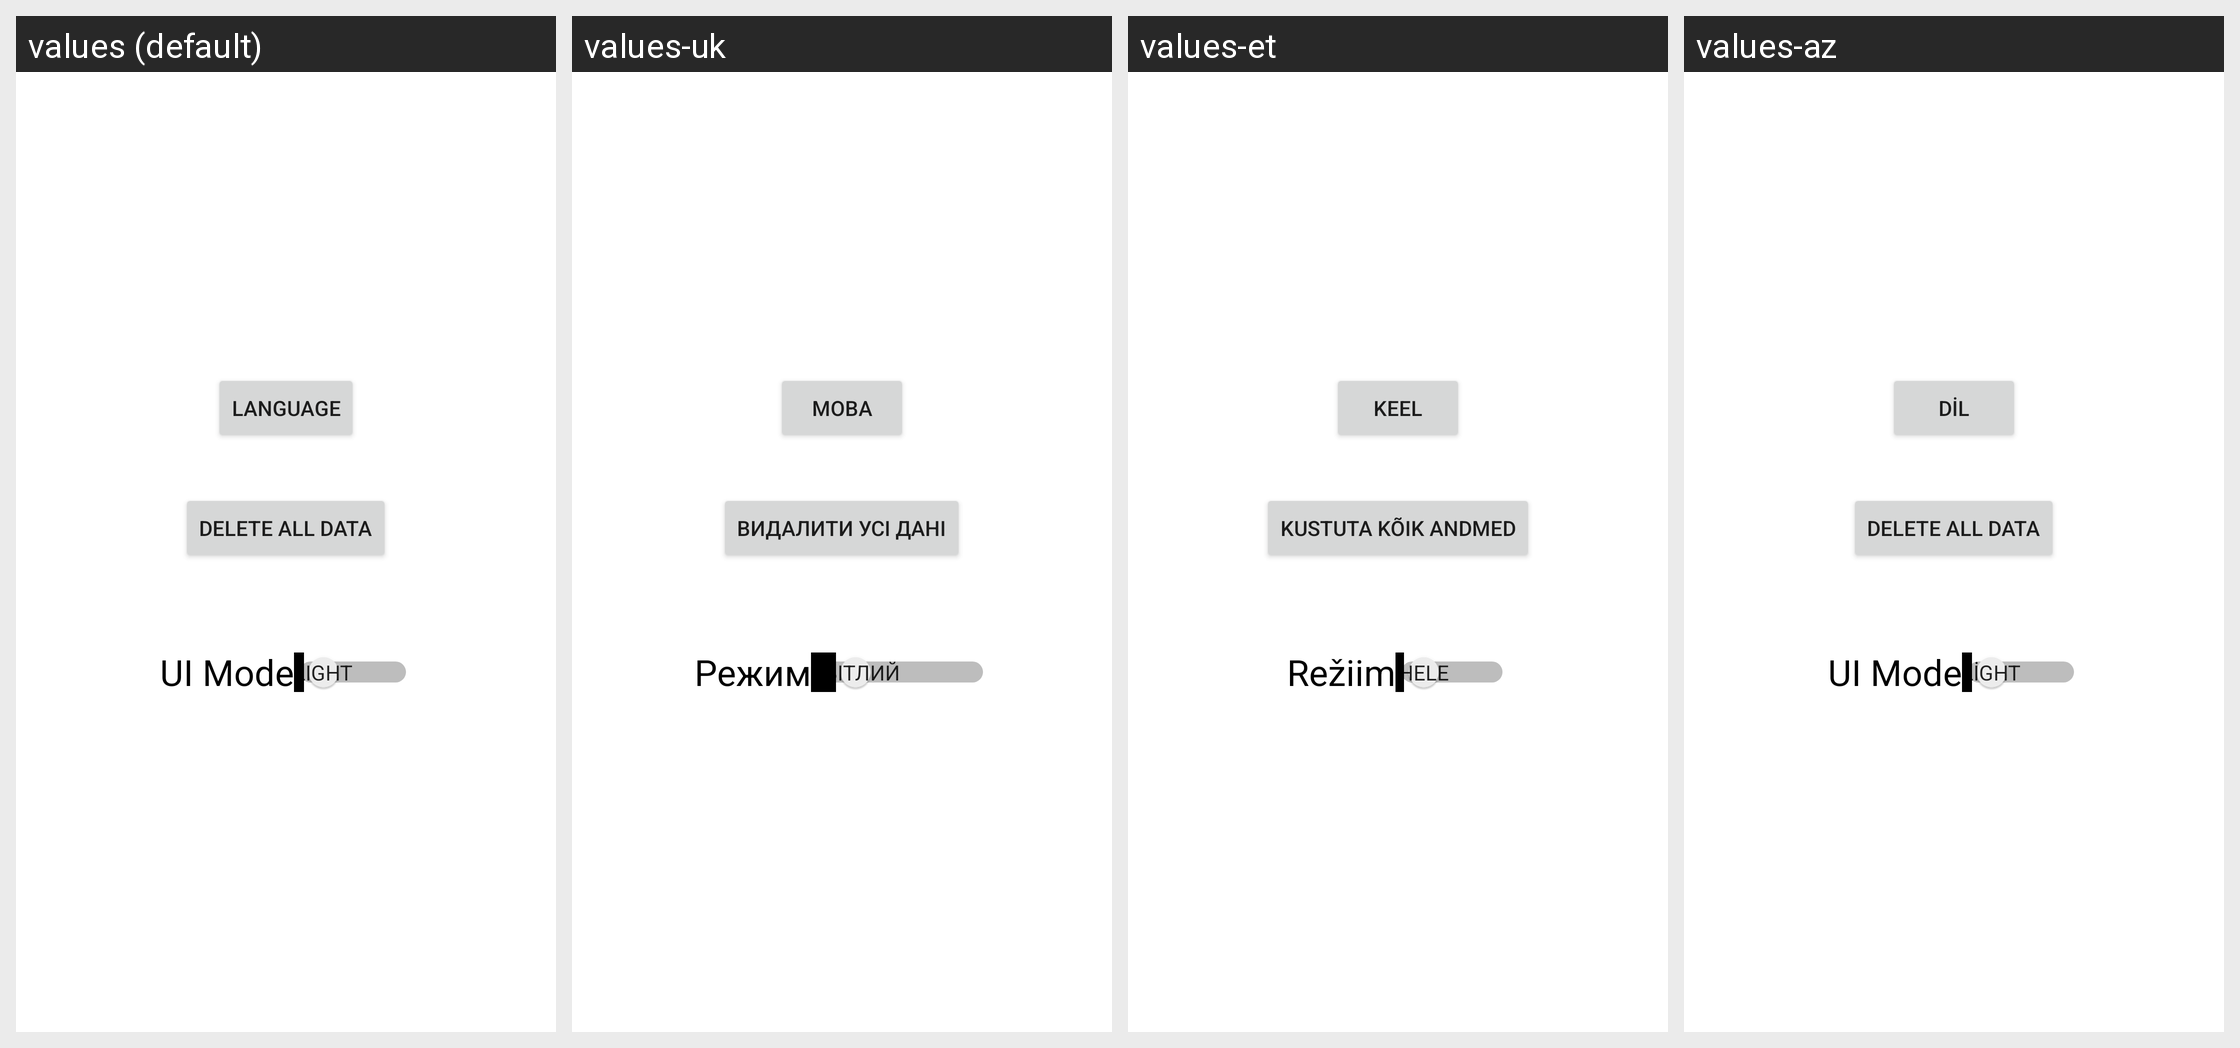

This grid shows one Android layout under several languages. Give, for every string resource on the screen, its name, the default text and each shown locale's text.
Android screen res/layout/settings_activity.xml rendered under 4 locales, left to right: values (default), values-uk, values-et, values-az. Device: Nexus 5 (rendered at 1080×1920; each locale shown at half size, 540×960, under a caption strip naming it); theme AppTheme.
Strings drawn on this screen, with the default value and each locale's value (text and hints the layout hard-codes, and strings that could not be matched under every locale, appear in the picture but are not listed):

language
  values: Language
  values-uk: Мова
  values-et: Keel
  values-az: Dil

delete_all_data
  values: Delete all data
  values-uk: Видалити усi данi
  values-et: Kustuta kõik andmed
  values-az: Delete all data  [not translated; the default value is used]

ui_mode_setting
  values: UI Mode
  values-uk: Режим
  values-et: Režiim
  values-az: UI Mode  [not translated; the default value is used]
